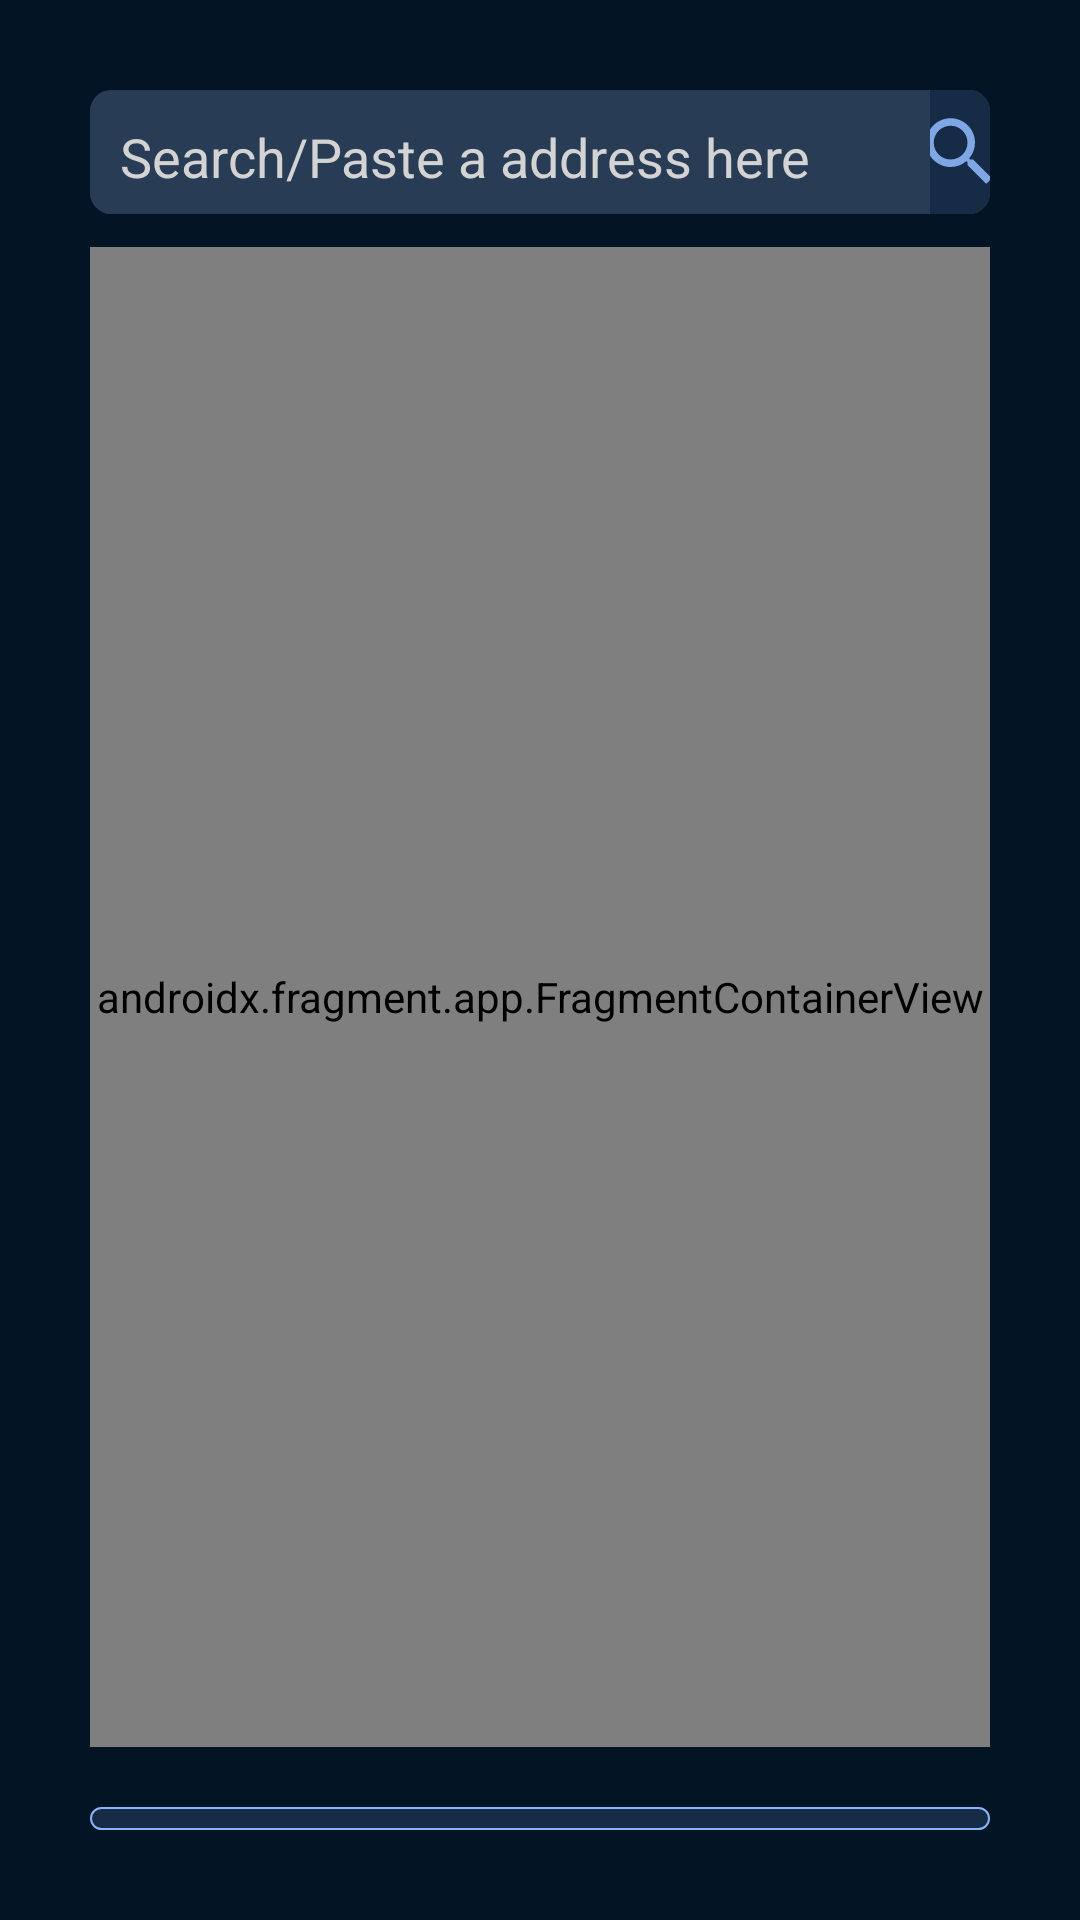

Here is an Android app screen rendered from its layout file. Give the layout XML and the strings, colors and styles it references.
<!-- AndroidManifest.xml: application theme Theme.MLSeriesDemonstrator -->
<!-- res/layout/activity_maps.xml -->
<?xml version="1.0" encoding="utf-8"?>
<LinearLayout xmlns:android="http://schemas.android.com/apk/res/android"
    xmlns:map="http://schemas.android.com/apk/res-auto"
    xmlns:tools="http://schemas.android.com/tools"
    android:layout_width="match_parent"
    android:layout_height="match_parent"
    android:background="@color/primary_color"
    android:gravity="center_horizontal"
    android:orientation="vertical"
    android:padding="30dp"
    tools:context=".geofence.MapsActivity">

    <LinearLayout
        android:layout_width="match_parent"
        android:layout_height="wrap_content"
        android:background="@drawable/search_bg"
        android:orientation="horizontal">

        <EditText
            android:id="@id/SEARCH_LOCATION_TXT"
            android:layout_width="280dp"
            android:layout_height="match_parent"
            android:backgroundTint="#283d55"
            android:hint="Search/Paste a address here"
            android:maxLines="1"
            android:paddingStart="10dp"
            android:textColor="@color/light_blue"
            android:textColorHint="#D3D3D3" />

        <ImageButton
            android:id="@+id/SEARCH_LOC_BTN"
            android:layout_width="match_parent"
            android:layout_height="match_parent"
            android:background="@drawable/search_btn_loca"
            android:contentDescription="TODO"
            android:src="@drawable/search" />

    </LinearLayout>

    <androidx.recyclerview.widget.RecyclerView
        android:id="@+id/ADDRESS_RECV"
        android:layout_width="match_parent"
        android:layout_height="wrap_content"
        android:layout_marginHorizontal="5dp"
        android:layout_marginTop="1dp"
        android:background="@color/white"
        android:backgroundTint="#283d55"
        android:elevation="8dp"
        tools:itemCount="5"
        android:visibility="visible" />

    <androidx.fragment.app.FragmentContainerView
        android:id="@+id/map"
        android:name="com.google.android.gms.maps.SupportMapFragment"
        android:layout_width="match_parent"
        android:layout_height="500dp"
        android:layout_marginTop="10dp"
        android:background="@color/black" />

    <LinearLayout
        android:layout_width="match_parent"
        android:layout_height="wrap_content"
        android:layout_marginTop="20dp"
        android:background="@drawable/rounded_stroke_bg_white"
        android:gravity="center_horizontal"
        android:orientation="vertical"
        android:padding="15dp">

        <LinearLayout
            android:layout_width="match_parent"
            android:layout_height="70dp"
            android:gravity="center_horizontal"
            android:orientation="horizontal">

            <Button
                android:id="@+id/REDUCE_SIZE"
                android:layout_width="40dp"
                android:layout_height="40dp"
                android:layout_marginHorizontal="20dp"
                android:layout_marginTop="5dp"
                android:background="@drawable/app_color_rounded_bg"
                android:text="-"
                android:textColor="@color/light_blue"
                android:textSize="30sp" />

            <TextView
                android:layout_width="wrap_content"
                android:layout_height="wrap_content"
                android:text="@string/radius"
                android:textColor="@color/light_blue"
                android:textSize="20sp"
                android:textStyle="bold" />

            <TextView
                android:id="@+id/RADIUS"
                android:layout_width="wrap_content"
                android:layout_height="wrap_content"
                android:layout_marginHorizontal="5dp"

                android:text="@string/_0"
                android:textColor="@color/light_blue"

                android:textSize="20sp"
                android:textStyle="bold" />

            <Button
                android:id="@+id/INCREASE_SIZE"
                android:layout_width="40dp"
                android:layout_height="40dp"
                android:layout_marginHorizontal="20dp"
                android:layout_marginTop="5dp"

                android:background="@drawable/app_color_rounded_bg"
                android:text="+"
                android:textColor="@color/light_blue"
                android:textSize="30sp" />

        </LinearLayout>

        <Button
            android:id="@+id/ADD_GEOFENCE"
            android:layout_width="200dp"
            android:layout_height="40dp"
            android:layout_marginHorizontal="20dp"

            android:background="@drawable/red_rounded_bg_no_stroke"
            android:text="Add geofence"
            android:textColor="@color/primary_color"
            android:textSize="16sp"
            android:textStyle="bold" />

    </LinearLayout>

</LinearLayout>
<!-- resources referenced by this layout -->
<resources>
  <color name="black">#FF000000</color>
  <color name="light_blue">#8ab4f8</color>
  <color name="primary_color">#031525</color>
  <color name="white">#FFFFFFFF</color>
  <!-- drawable app_color_rounded_bg (drawable) -->
  <?xml version="1.0" encoding="utf-8"?>
  <shape xmlns:android="http://schemas.android.com/apk/res/android">
      <solid android:color="@color/app_color"/>
      <corners android:radius="7dp"/>
      <stroke android:color="@color/white" android:width="2dp"/>
  </shape>
  <!-- drawable rounded_stroke_bg_white (drawable) -->
  <?xml version="1.0" encoding="utf-8"?>
  <shape xmlns:android="http://schemas.android.com/apk/res/android">
      <solid android:color="@color/secondary_color"/>
      <corners android:radius="20dp"/>
      <stroke android:color="@color/light_blue" android:width="2px"/>
  </shape>
  <!-- drawable search (drawable) -->
  <vector android:alpha="0.9" android:height="30dp" android:tint="@color/light_blue"
      android:viewportHeight="24" android:viewportWidth="24"
      android:width="30dp" xmlns:android="http://schemas.android.com/apk/res/android">
      <path android:fillColor="@android:color/white" android:pathData="M15.5,14h-0.79l-0.28,-0.27C15.41,12.59 16,11.11 16,9.5 16,5.91 13.09,3 9.5,3S3,5.91 3,9.5 5.91,16 9.5,16c1.61,0 3.09,-0.59 4.23,-1.57l0.27,0.28v0.79l5,4.99L20.49,19l-4.99,-5zM9.5,14C7.01,14 5,11.99 5,9.5S7.01,5 9.5,5 14,7.01 14,9.5 11.99,14 9.5,14z"/>
  </vector>
  <!-- drawable search_bg (drawable) -->
  <?xml version="1.0" encoding="utf-8"?>
  <shape xmlns:android="http://schemas.android.com/apk/res/android">
      <solid android:color="#283d55"/>
      <corners android:radius="7dp"/>
  </shape>
  <!-- drawable search_btn_loca (drawable) -->
  <?xml version="1.0" encoding="utf-8"?>
  <shape xmlns:android="http://schemas.android.com/apk/res/android">
      <solid android:color="@color/secondary_color"/>
      <corners android:bottomRightRadius="7dp" android:topRightRadius="7dp"/>
  </shape>
  <string name="_0">0</string>
  <string name="radius">Radius:</string>
  <style name="Theme.MLSeriesDemonstrator" parent="Theme.AppCompat.Light.NoActionBar">
          
          <item name="colorPrimary">@color/purple_500</item>
          <item name="colorPrimaryVariant">@color/purple_700</item>
          <item name="colorOnPrimary">@color/white</item>
          
          <item name="colorSecondary">@color/teal_200</item>
          <item name="colorSecondaryVariant">@color/teal_700</item>
          <item name="colorOnSecondary">@color/black</item>
  
          
          <item name="android:statusBarColor">?attr/colorPrimaryVariant</item>
          
      </style>
  <color name="app_color">#2CB2AA</color>
  <color name="secondary_color">#162c46</color>
  <color name="purple_500">#FF6200EE</color>
  <color name="purple_700">#FF3700B3</color>
  <color name="teal_200">#FF03DAC5</color>
  <color name="teal_700">#FF018786</color>
</resources>
